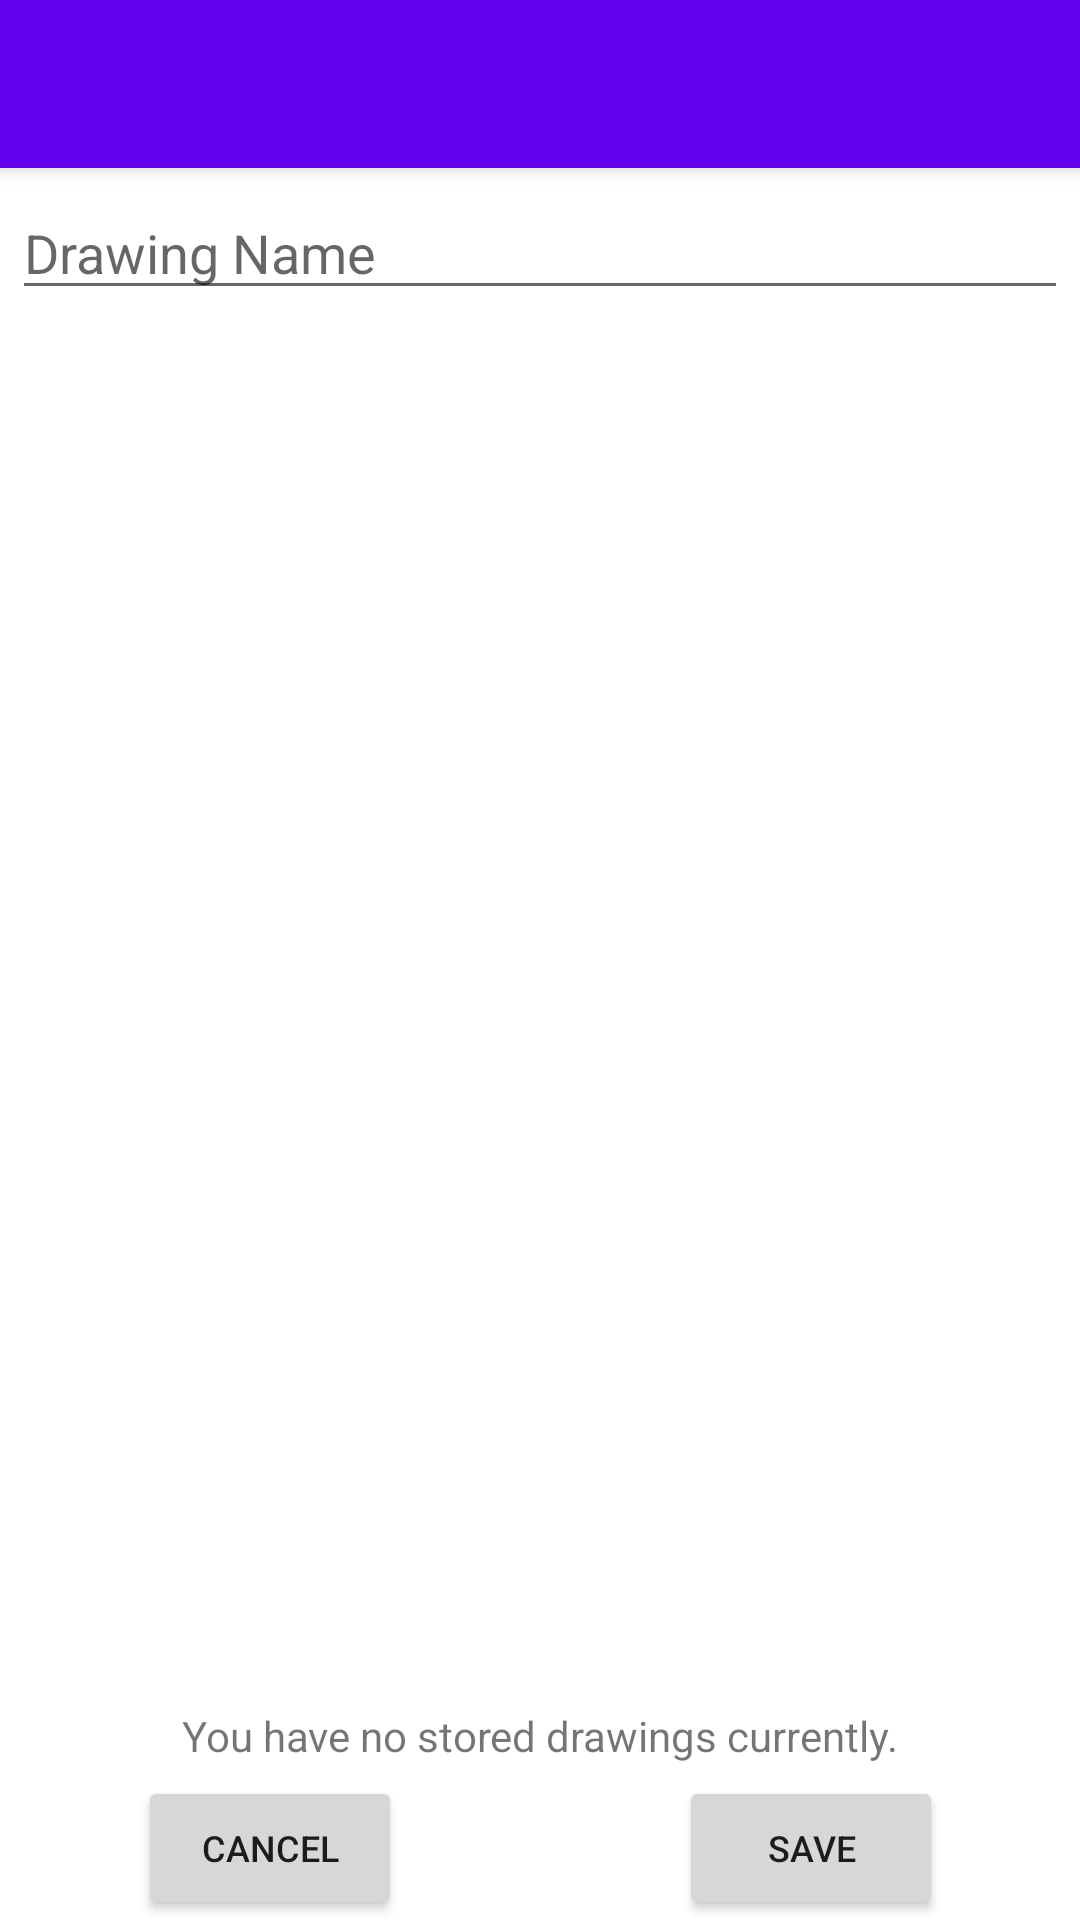

Layout XML and referenced resources for this Android screen:
<!-- AndroidManifest.xml: application theme Theme.FingerPaints -->
<!-- res/layout/activity_save_content.xml -->
<?xml version="1.0" encoding="utf-8"?>
<androidx.constraintlayout.widget.ConstraintLayout xmlns:android="http://schemas.android.com/apk/res/android"
    xmlns:app="http://schemas.android.com/apk/res-auto"
    xmlns:tools="http://schemas.android.com/tools"
    android:layout_width="match_parent"
    android:layout_height="match_parent"
    tools:context=".Activities.SaveActivity">

    <androidx.appcompat.widget.Toolbar
        android:id="@+id/main_toolbar"
        android:layout_width="match_parent"
        android:layout_height="?attr/actionBarSize"
        android:background="?attr/colorPrimary"
        android:elevation="4dp"
        android:theme="@style/ThemeOverlay.AppCompat.ActionBar"
        app:popupTheme="@style/ThemeOverlay.AppCompat.Light"
        app:layout_constraintTop_toTopOf="parent"
        app:layout_constraintLeft_toLeftOf="parent" />

    <com.google.android.material.textfield.TextInputEditText
        android:id="@+id/enter_name"
        android:textSize="18sp"
        android:hint="@string/drawing_name"
        android:layout_width="match_parent"
        android:layout_height="wrap_content"
        android:layout_marginTop="6dp"
        android:layout_marginStart="4dp"
        android:layout_marginEnd="4dp"
        app:layout_constraintTop_toBottomOf="@id/main_toolbar"
        app:layout_constraintLeft_toLeftOf="parent"
        app:layout_constraintRight_toRightOf="parent" />

    <androidx.recyclerview.widget.RecyclerView
        android:id="@+id/text_list"
        android:layout_width="match_parent"
        android:layout_height="wrap_content"
        android:layout_marginTop="4dp"
        android:layout_marginStart="16dp"
        android:layout_marginEnd="8dp"
        app:layout_constraintTop_toBottomOf="@id/enter_name"
        android:background="?android:attr/selectableItemBackground" />

    <View
        android:id="@+id/mid_vertical_divider"
        android:layout_width="1dp"
        android:layout_height="match_parent"
        app:layout_constraintTop_toTopOf="parent"
        app:layout_constraintBottom_toBottomOf="parent"
        app:layout_constraintRight_toRightOf="parent"
        app:layout_constraintLeft_toLeftOf="parent" />

    <TextView
        android:id="@+id/err_text"
        android:layout_width="wrap_content"
        android:layout_height="wrap_content"
        android:layout_marginBottom="4dp"
        android:text="@string/no_drawings_found"
        app:layout_constraintBottom_toTopOf="@id/cancel_btn"
        app:layout_constraintLeft_toLeftOf="parent"
        app:layout_constraintRight_toRightOf="parent "/>

    <Button
        android:id="@+id/cancel_btn"
        android:layout_width="wrap_content"
        android:layout_height="wrap_content"
        android:textSize="12sp"
        android:text="@string/cancel"
        android:onClick="onClickCancel"
        app:layout_constraintLeft_toLeftOf="parent"
        app:layout_constraintRight_toLeftOf="@id/mid_vertical_divider"
        app:layout_constraintBottom_toBottomOf="parent" />

    <Button
        android:id="@+id/save_btn"
        android:layout_width="wrap_content"
        android:layout_height="wrap_content"
        android:textSize="12sp"
        android:text="@string/save"
        android:onClick="onClickSave"
        app:layout_constraintLeft_toRightOf="@id/mid_vertical_divider"
        app:layout_constraintRight_toRightOf="parent"
        app:layout_constraintBottom_toBottomOf="parent" />

</androidx.constraintlayout.widget.ConstraintLayout>
<!-- resources referenced by this layout -->
<resources>
  <string name="cancel">CANCEL</string>
  <string name="drawing_name">Drawing Name</string>
  <string name="no_drawings_found">You have no stored drawings currently.</string>
  <string name="save">SAVE</string>
  <style name="Theme.FingerPaints" parent="Theme.MaterialComponents.DayNight.NoActionBar">
          
          <item name="colorPrimary">@color/purple_500</item>
          <item name="colorPrimaryVariant">@color/purple_700</item>
          <item name="colorOnPrimary">@color/white</item>
          
          <item name="colorSecondary">@color/teal_200</item>
          <item name="colorSecondaryVariant">@color/teal_700</item>
          <item name="colorOnSecondary">@color/black</item>
          
          <item name="android:statusBarColor" tools:targetApi="l">?attr/colorPrimaryVariant</item>
          
      </style>
  <color name="purple_500">#FF6200EE</color>
  <color name="purple_700">#FF3700B3</color>
  <color name="white">#FFFFFFFF</color>
  <color name="teal_200">#FF03DAC5</color>
  <color name="teal_700">#FF018786</color>
  <color name="black">#FF000000</color>
</resources>
